The GitHub repository nigno17/Datasets contains a labelled image folder "ProvaDV" with 9 categories: apple, banana, dice, flat screwdriver, hammer, lemon, orange, spatula, tennis ball. Examples follow, each with its label.

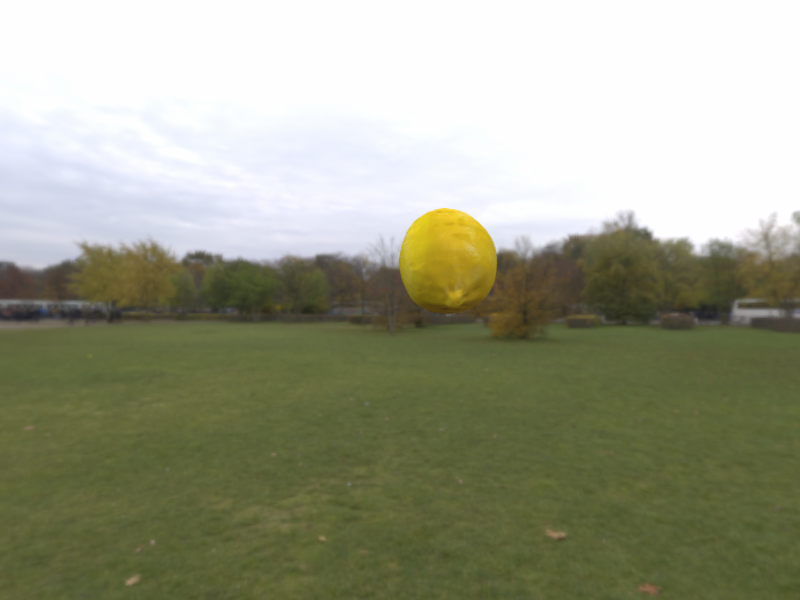
Label: lemon

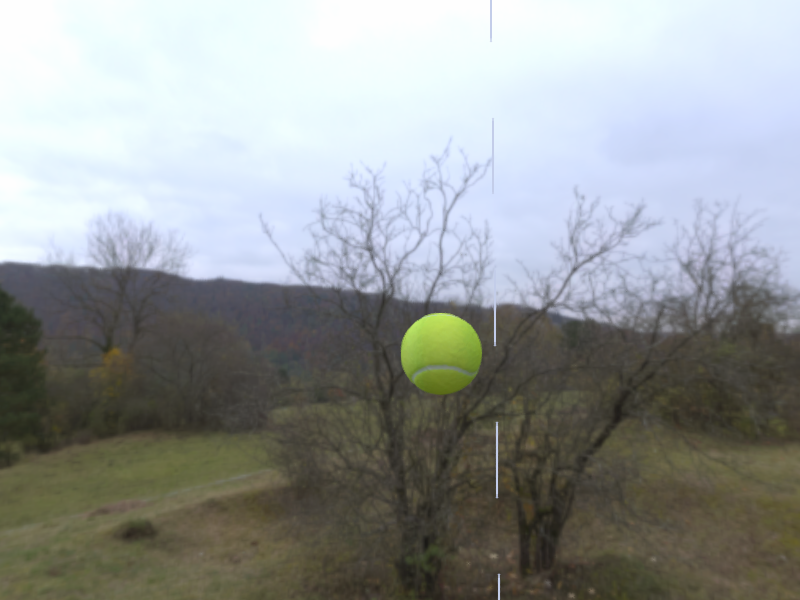
Label: tennis ball

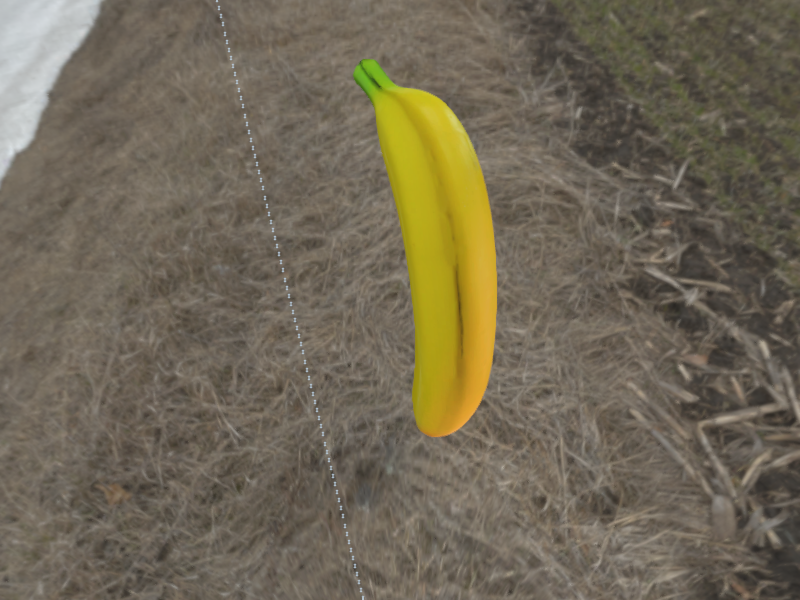
Label: banana

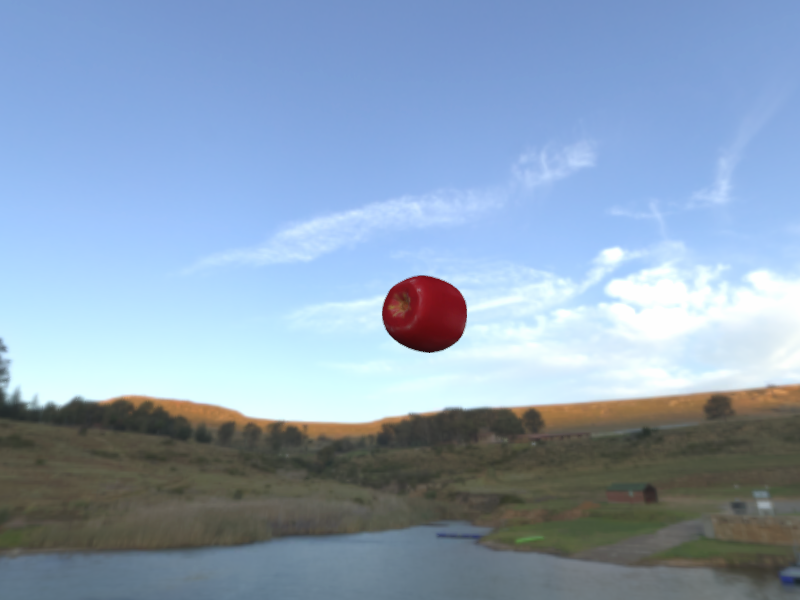
Label: apple

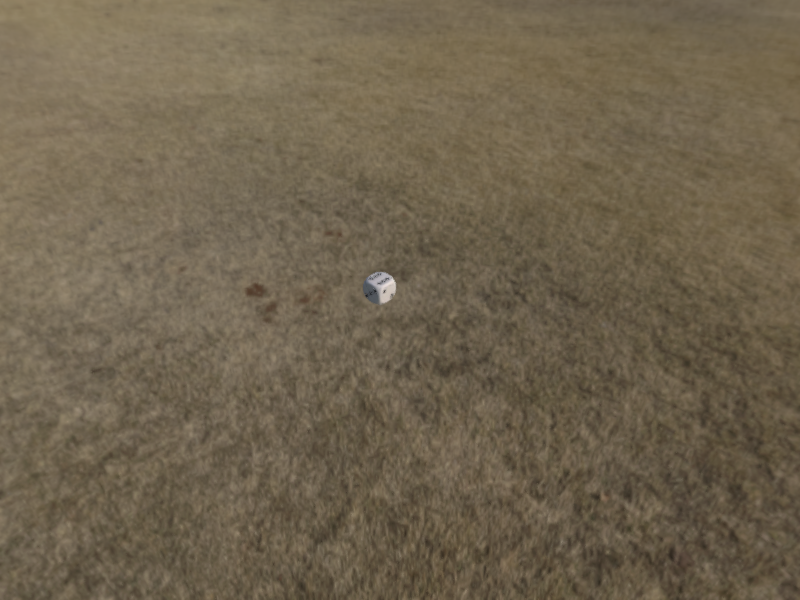
Label: dice

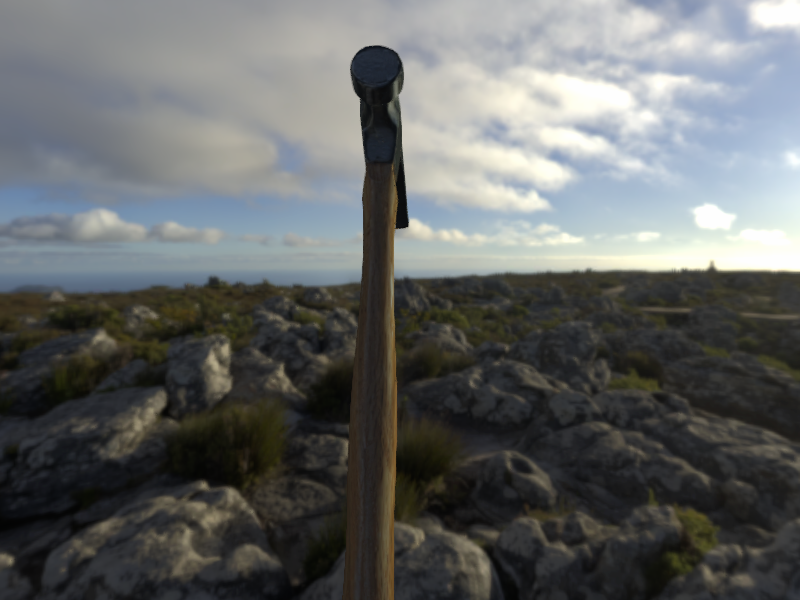
Label: hammer
